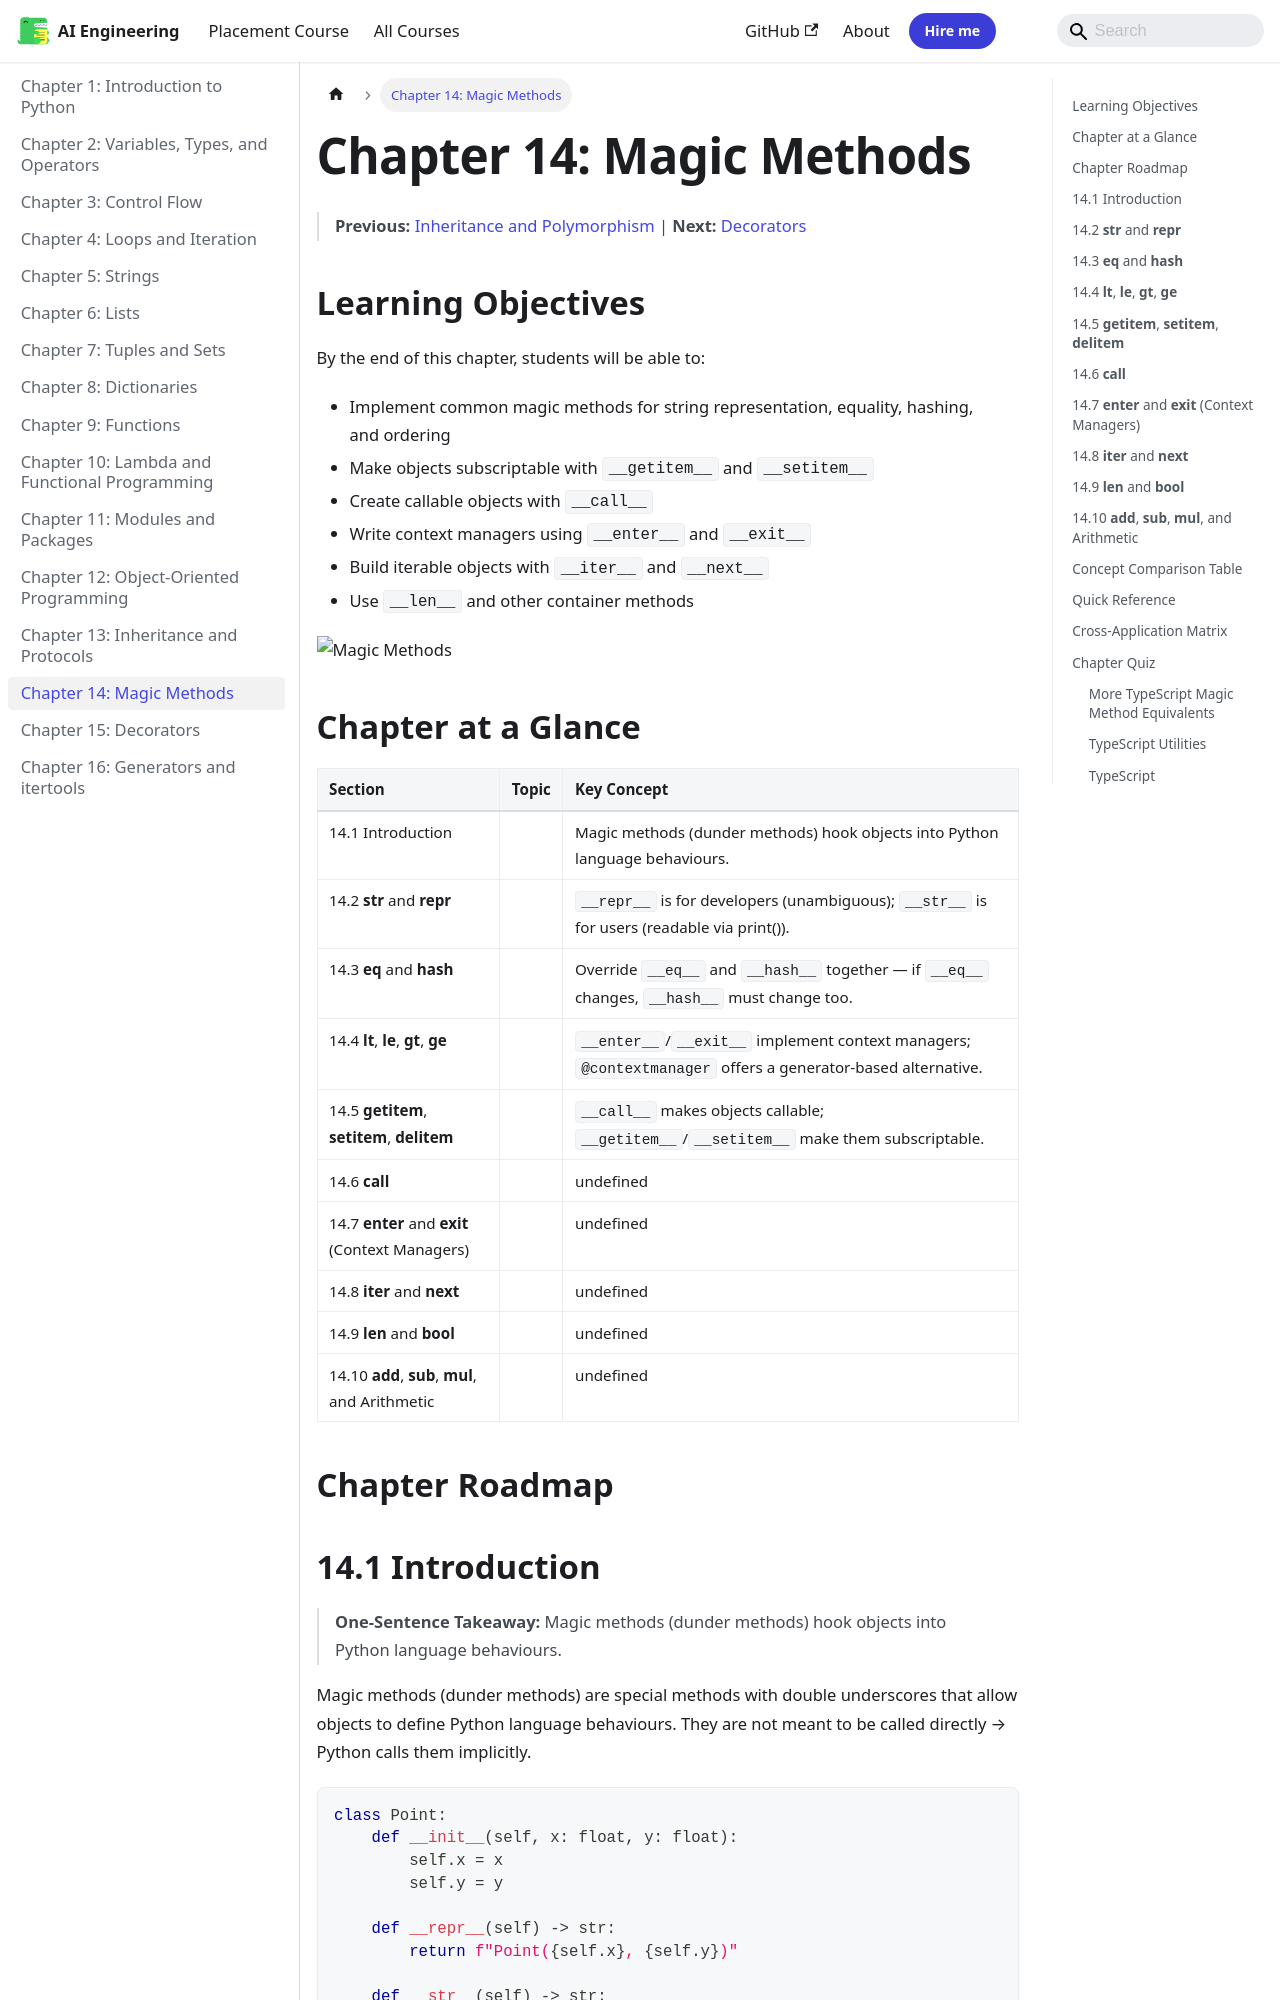

repository: Raushan666java/ai-engineering-journey · page: python-programming/14-magic-methods/index.html · generator: mkdocs

---
description: "Magic methods (dunder methods) are special methods with double underscores that allow objects to define Python language behaviours. They are not meant to"
---

# Chapter 14: Magic Methods


> **Previous:** [Inheritance and Polymorphism](./13-inheritance.md) | **Next:** [Decorators](./15-decorators.md)
## Learning Objectives

By the end of this chapter, students will be able to:
- Implement common magic methods for string representation, equality, hashing, and ordering
- Make objects subscriptable with `__getitem__` and `__setitem__`
- Create callable objects with `__call__`
- Write context managers using `__enter__` and `__exit__`
- Build iterable objects with `__iter__` and `__next__`
- Use `__len__` and other container methods

![Magic Methods](https://raw.githubusercontent.com/Raushan666java/ai-engineering-journey/main/docs/assets/images/diagrams/python-programming/14-magic-methods.png)


## Chapter at a Glance

| Section | Topic | Key Concept |
|---------|-------|-------------|
|14.1 Introduction||Magic methods (dunder methods) hook objects into Python language behaviours.|
|14.2 __str__ and __repr__||`__repr__` is for developers (unambiguous); `__str__` is for users (readable via print()).|
|14.3 __eq__ and __hash__||Override `__eq__` and `__hash__` together — if `__eq__` changes, `__hash__` must change too.|
|14.4 __lt__, __le__, __gt__, __ge__||`__enter__`/`__exit__` implement context managers; `@contextmanager` offers a generator-based alternative.|
|14.5 __getitem__, __setitem__, __delitem__||`__call__` makes objects callable; `__getitem__`/`__setitem__` make them subscriptable.|
|14.6 __call__||undefined|
|14.7 __enter__ and __exit__ (Context Managers)||undefined|
|14.8 __iter__ and __next__||undefined|
|14.9 __len__ and __bool__||undefined|
|14.10 __add__, __sub__, __mul__, and Arithmetic||undefined|


## Chapter Roadmap

```mermaid
flowchart LR
    S0[Introduction]
    S1[__str__ and __repr__]
    S2[__eq__ and __hash__]
    S3["__lt__, __le__, __gt__, __ge__"]
    S4["__getitem__, __setitem__, __delitem__"]
    S5[__call__]
    S6["__enter__ and __exit__ (Context Managers)"]
    S7[__iter__ and __next__]
    S8[__len__ and __bool__]
    S9["__add__, __sub__, __mul__, and Arithmetic"]
    S0 --> S1
    S1 --> S2
    S2 --> S3
    S3 --> S4
    S4 --> S5
    S5 --> S6
    S6 --> S7
    S7 --> S8
    S8 --> S9
```
